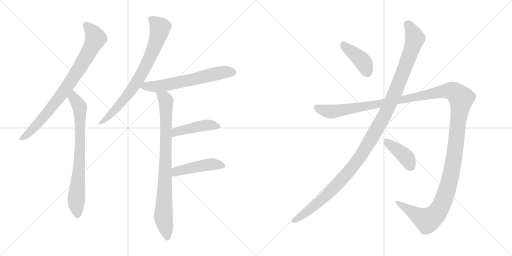
t = 0.00 s
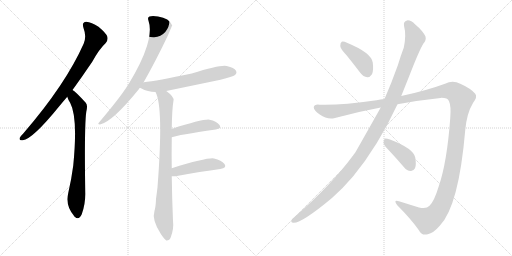
t = 1.90 s
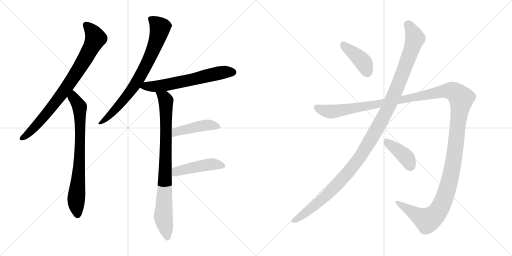
t = 3.79 s
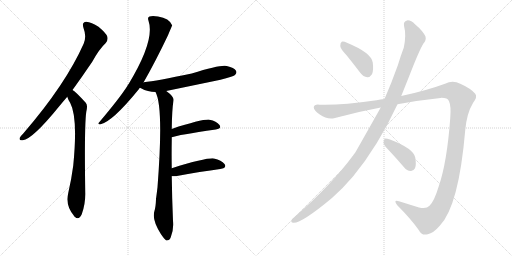
t = 5.69 s
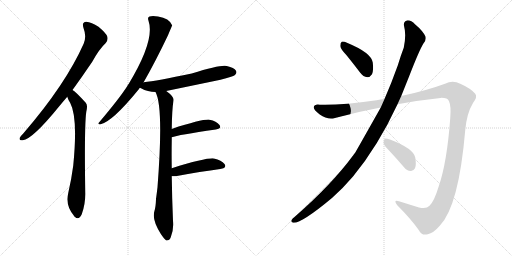
t = 7.58 s
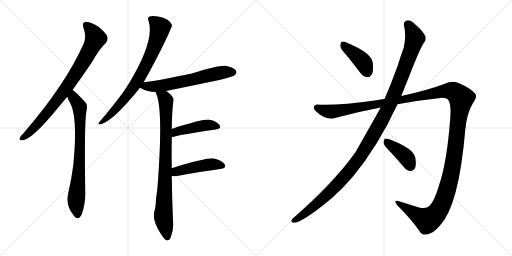
t = 9.48 s

The animated SVG that drew these frames (rendered in a browser with its animation timeline set to each time). Animation: 11 CSS @keyframes rules; one cycle of 9.48 s.

<svg version="1.1" viewBox="0 0 2048 1024" xmlns="http://www.w3.org/2000/svg">
  <g stroke="lightgray" stroke-dasharray="1,1" stroke-width="1" transform="scale(4, 4)">
    <line x1="0" y1="0" x2="256" y2="256"></line>
    <line x1="256" y1="0" x2="0" y2="256"></line>
    <line x1="128" y1="0" x2="128" y2="256"></line>
    <line x1="0" y1="128" x2="256" y2="128"></line>
    <line x1="256" y1="0" x2="512" y2="256"></line>
    <line x1="512" y1="0" x2="256" y2="256"></line>
    <line x1="384" y1="0" x2="384" y2="256"></line>
    <line x1="256" y1="128" x2="512" y2="128"></line>
  </g>
<g transform="scale(1, -1) translate(0, -850)">
   <style type="text/css">
    @keyframes keyframes0 {
      from {
       stroke: black;
       stroke-dashoffset: 819;
       stroke-width: 128;
       }
       73% {
       animation-timing-function: step-end;
       stroke: black;
       stroke-dashoffset: 0;
       stroke-width: 128;
       }
       to {
       stroke: black;
       stroke-width: 1024;
       }
       }
       #make-me-a-hanzi-animation-0 {
         animation: keyframes0 0.916504s both;
         animation-delay: 0.000000s;
         animation-timing-function: linear;
       }
    @keyframes keyframes1 {
      from {
       stroke: black;
       stroke-dashoffset: 755;
       stroke-width: 128;
       }
       71% {
       animation-timing-function: step-end;
       stroke: black;
       stroke-dashoffset: 0;
       stroke-width: 128;
       }
       to {
       stroke: black;
       stroke-width: 1024;
       }
       }
       #make-me-a-hanzi-animation-1 {
         animation: keyframes1 0.864421s both;
         animation-delay: 0.916504s;
         animation-timing-function: linear;
       }
    @keyframes keyframes2 {
      from {
       stroke: black;
       stroke-dashoffset: 765;
       stroke-width: 128;
       }
       71% {
       animation-timing-function: step-end;
       stroke: black;
       stroke-dashoffset: 0;
       stroke-width: 128;
       }
       to {
       stroke: black;
       stroke-width: 1024;
       }
       }
       #make-me-a-hanzi-animation-2 {
         animation: keyframes2 0.872559s both;
         animation-delay: 1.780925s;
         animation-timing-function: linear;
       }
    @keyframes keyframes3 {
      from {
       stroke: black;
       stroke-dashoffset: 630;
       stroke-width: 128;
       }
       67% {
       animation-timing-function: step-end;
       stroke: black;
       stroke-dashoffset: 0;
       stroke-width: 128;
       }
       to {
       stroke: black;
       stroke-width: 1024;
       }
       }
       #make-me-a-hanzi-animation-3 {
         animation: keyframes3 0.762695s both;
         animation-delay: 2.653484s;
         animation-timing-function: linear;
       }
    @keyframes keyframes4 {
      from {
       stroke: black;
       stroke-dashoffset: 856;
       stroke-width: 128;
       }
       74% {
       animation-timing-function: step-end;
       stroke: black;
       stroke-dashoffset: 0;
       stroke-width: 128;
       }
       to {
       stroke: black;
       stroke-width: 1024;
       }
       }
       #make-me-a-hanzi-animation-4 {
         animation: keyframes4 0.946615s both;
         animation-delay: 3.416179s;
         animation-timing-function: linear;
       }
    @keyframes keyframes5 {
      from {
       stroke: black;
       stroke-dashoffset: 446;
       stroke-width: 128;
       }
       59% {
       animation-timing-function: step-end;
       stroke: black;
       stroke-dashoffset: 0;
       stroke-width: 128;
       }
       to {
       stroke: black;
       stroke-width: 1024;
       }
       }
       #make-me-a-hanzi-animation-5 {
         animation: keyframes5 0.612956s both;
         animation-delay: 4.362794s;
         animation-timing-function: linear;
       }
    @keyframes keyframes6 {
      from {
       stroke: black;
       stroke-dashoffset: 459;
       stroke-width: 128;
       }
       60% {
       animation-timing-function: step-end;
       stroke: black;
       stroke-dashoffset: 0;
       stroke-width: 128;
       }
       to {
       stroke: black;
       stroke-width: 1024;
       }
       }
       #make-me-a-hanzi-animation-6 {
         animation: keyframes6 0.623535s both;
         animation-delay: 4.975750s;
         animation-timing-function: linear;
       }
    @keyframes keyframes7 {
      from {
       stroke: black;
       stroke-dashoffset: 409;
       stroke-width: 128;
       }
       57% {
       animation-timing-function: step-end;
       stroke: black;
       stroke-dashoffset: 0;
       stroke-width: 128;
       }
       to {
       stroke: black;
       stroke-width: 1024;
       }
       }
       #make-me-a-hanzi-animation-7 {
         animation: keyframes7 0.582845s both;
         animation-delay: 5.599285s;
         animation-timing-function: linear;
       }
    @keyframes keyframes8 {
      from {
       stroke: black;
       stroke-dashoffset: 1212;
       stroke-width: 128;
       }
       80% {
       animation-timing-function: step-end;
       stroke: black;
       stroke-dashoffset: 0;
       stroke-width: 128;
       }
       to {
       stroke: black;
       stroke-width: 1024;
       }
       }
       #make-me-a-hanzi-animation-8 {
         animation: keyframes8 1.236328s both;
         animation-delay: 6.182130s;
         animation-timing-function: linear;
       }
    @keyframes keyframes9 {
      from {
       stroke: black;
       stroke-dashoffset: 1514;
       stroke-width: 128;
       }
       83% {
       animation-timing-function: step-end;
       stroke: black;
       stroke-dashoffset: 0;
       stroke-width: 128;
       }
       to {
       stroke: black;
       stroke-width: 1024;
       }
       }
       #make-me-a-hanzi-animation-9 {
         animation: keyframes9 1.482096s both;
         animation-delay: 7.418458s;
         animation-timing-function: linear;
       }
    @keyframes keyframes10 {
      from {
       stroke: black;
       stroke-dashoffset: 404;
       stroke-width: 128;
       }
       57% {
       animation-timing-function: step-end;
       stroke: black;
       stroke-dashoffset: 0;
       stroke-width: 128;
       }
       to {
       stroke: black;
       stroke-width: 1024;
       }
       }
       #make-me-a-hanzi-animation-10 {
         animation: keyframes10 0.578776s both;
         animation-delay: 8.900554s;
         animation-timing-function: linear;
       }
</style>
<path d="M 290.0 490.5 Q 327.0 541.5 369.0 603.5 Q 397.0 654.5 423.0 678.5 Q 433.0 688.5 429.0 704.5 Q 425.0 717.5 394.0 743.5 Q 366.0 762.5 345.0 763.5 Q 326.0 762.5 334.0 738.5 Q 347.0 704.5 335.0 676.5 Q 263.0 513.5 93.0 316.5 Q 83.0 306.5 79.0 299.5 Q 75.0 286.5 91.0 289.5 Q 130.0 293.5 237.0 425.5 Q 252.0 443.5 269.0 463.5 L 290.0 490.5 Z" fill="lightgray"></path> 
<path d="M 269.0 463.5 Q 273.0 450.5 281.0 438.5 Q 312.0 380.5 293.0 188.5 Q 286.0 134.5 273.0 78.5 Q 261.0 27.5 295.0 -11.5 Q 296.0 -14.5 299.0 -16.5 Q 315.0 -32.5 327.0 -6.5 Q 342.0 33.5 341.0 78.5 Q 337.0 343.5 345.0 402.5 Q 352.0 429.5 343.0 439.5 Q 301.0 485.5 290.0 490.5 C 266.0 508.5 258.0 491.5 269.0 463.5 Z" fill="lightgray"></path> 
<path d="M 574.0 520.5 Q 622.0 604.5 672.0 709.5 Q 688.0 748.5 689.0 748.5 Q 677.0 778.5 632.0 784.5 Q 610.0 788.5 598.0 784.5 Q 589.0 780.5 594.0 767.5 Q 621.0 689.5 514.0 513.5 Q 511.0 512.5 510.0 507.5 Q 479.0 458.5 396.0 360.5 Q 389.0 353.5 400.0 352.5 Q 448.0 361.5 556.0 494.5 Q 557.0 497.5 560.0 499.5 L 574.0 520.5 Z" fill="lightgray"></path> 
<path d="M 665.0 486.5 Q 771.0 508.5 882.0 531.5 Q 931.0 543.5 940.0 550.5 Q 949.0 557.5 944.0 567.5 Q 937.0 579.5 907.0 586.5 Q 883.0 592.5 767.0 556.5 Q 626.0 526.5 575.0 521.5 Q 574.0 521.5 574.0 520.5 C 545.0 514.5 534.0 512.5 560.0 499.5 Q 561.0 499.5 564.0 497.5 Q 591.0 482.5 622.0 482.5 L 665.0 486.5 Z" fill="lightgray"></path> 
<path d="M 687.0 177.5 Q 686.0 235.5 687.0 290.5 Q 687.0 296.5 687.0 301.5 L 687.0 334.5 Q 688.0 413.5 694.0 448.5 Q 697.0 463.5 665.0 486.5 C 642.0 505.5 611.0 510.5 622.0 482.5 Q 655.0 422.5 630.0 101.5 Q 627.0 76.5 624.0 54.5 Q 623.0 23.5 618.0 7.5 Q 606.0 -28.5 644.0 -86.5 Q 657.0 -105.5 665.0 -111.5 Q 678.0 -112.5 683.0 -98.5 Q 696.0 -64.5 692.0 -32.5 Q 688.0 61.5 687.0 145.5 L 687.0 177.5 Z" fill="lightgray"></path> 
<path d="M 687.0 301.5 Q 711.0 310.5 863.0 332.5 Q 888.0 336.5 878.0 350.5 Q 866.0 366.5 838.0 371.5 Q 811.0 374.5 687.0 334.5 C 658.0 325.5 658.0 292.5 687.0 301.5 Z" fill="lightgray"></path> 
<path d="M 687.0 145.5 Q 693.0 144.5 702.0 145.5 Q 805.0 164.5 881.0 174.5 Q 909.0 178.5 898.0 194.5 Q 886.0 210.5 856.0 216.5 Q 828.0 220.5 687.0 177.5 C 658.0 168.5 657.0 147.5 687.0 145.5 Z" fill="lightgray"></path> 
<path d="M 1387.0 628.5 Q 1412.0 597.5 1441.0 559.5 Q 1453.0 543.5 1469.0 541.5 Q 1479.0 540.5 1488.0 553.5 Q 1495.0 568.5 1491.0 600.5 Q 1485.0 639.5 1390.0 678.5 Q 1374.0 685.5 1367.0 683.5 Q 1361.0 680.5 1361.0 666.5 Q 1362.0 654.5 1387.0 628.5 Z" fill="lightgray"></path> 
<path d="M 1523.0 420.5 Q 1430.0 255.5 1420.0 238.5 Q 1416.0 235.5 1413.0 229.5 Q 1326.0 111.5 1178.0 -17.5 Q 1171.0 -21.5 1167.0 -28.5 Q 1161.0 -38.5 1173.0 -40.5 Q 1206.0 -43.5 1329.0 59.5 Q 1371.0 96.5 1412.0 144.5 Q 1512.0 265.5 1590.0 433.5 L 1605.0 466.5 L 1637.0 546.5 Q 1677.0 649.5 1693.0 675.5 Q 1706.0 688.5 1702.0 704.5 Q 1690.0 728.5 1661.0 752.5 Q 1643.0 770.5 1628.0 768.5 Q 1613.0 764.5 1616.0 747.5 Q 1626.0 710.5 1615.0 659.5 Q 1603.0 628.5 1591.0 588.5 Q 1566.0 518.5 1538.0 454.5 L 1523.0 420.5 Z" fill="lightgray"></path> 
<path d="M 1538.0 454.5 Q 1522.0 453.5 1506.0 449.5 Q 1361.0 428.5 1279.0 431.5 Q 1257.0 434.5 1255.0 421.5 Q 1254.0 409.5 1279.0 392.5 Q 1310.0 370.5 1340.0 378.5 Q 1431.0 403.5 1523.0 420.5 L 1590.0 433.5 Q 1675.0 449.5 1762.0 458.5 Q 1790.0 459.5 1796.0 445.5 Q 1805.0 426.5 1801.0 378.5 Q 1788.0 200.5 1755.0 105.5 Q 1737.0 45.5 1718.0 27.5 Q 1705.0 12.5 1676.0 20.5 Q 1634.0 33.5 1596.0 45.5 Q 1571.0 52.5 1589.0 29.5 Q 1644.0 -25.5 1675.0 -69.5 Q 1687.0 -94.5 1711.0 -86.5 Q 1733.0 -82.5 1759.0 -52.5 Q 1835.0 25.5 1861.0 330.5 Q 1867.0 397.5 1892.0 438.5 Q 1911.0 463.5 1901.0 475.5 Q 1882.0 497.5 1841.0 515.5 Q 1811.0 530.5 1780.0 515.5 Q 1704.0 487.5 1605.0 466.5 L 1538.0 454.5 Z" fill="lightgray"></path> 
<path d="M 1559.0 245.5 Q 1587.0 215.5 1617.0 180.5 Q 1627.0 167.5 1643.0 166.5 Q 1653.0 165.5 1660.0 177.5 Q 1666.0 190.5 1661.0 220.5 Q 1654.0 256.5 1560.0 292.5 Q 1545.0 296.5 1539.0 295.5 Q 1535.0 292.5 1534.0 279.5 Q 1535.0 269.5 1559.0 245.5 Z" fill="lightgray"></path> 
      <clipPath id="make-me-a-hanzi-clip-0">
      <path d="M 290.0 490.5 Q 327.0 541.5 369.0 603.5 Q 397.0 654.5 423.0 678.5 Q 433.0 688.5 429.0 704.5 Q 425.0 717.5 394.0 743.5 Q 366.0 762.5 345.0 763.5 Q 326.0 762.5 334.0 738.5 Q 347.0 704.5 335.0 676.5 Q 263.0 513.5 93.0 316.5 Q 83.0 306.5 79.0 299.5 Q 75.0 286.5 91.0 289.5 Q 130.0 293.5 237.0 425.5 Q 252.0 443.5 269.0 463.5 L 290.0 490.5 Z" fill="lightgray"></path>
      </clipPath>
      <path clip-path="url(#make-me-a-hanzi-clip-0)" d="M 345.0 748.5 L 371.0 721.5 L 381.0 694.5 L 347.0 626.5 L 267.0 501.5 L 198.0 409.5 L 117.0 319.5 L 88.0 298.5 " fill="none" id="make-me-a-hanzi-animation-0" stroke-dasharray="691 1382" stroke-linecap="round"></path>

      <clipPath id="make-me-a-hanzi-clip-1">
      <path d="M 269.0 463.5 Q 273.0 450.5 281.0 438.5 Q 312.0 380.5 293.0 188.5 Q 286.0 134.5 273.0 78.5 Q 261.0 27.5 295.0 -11.5 Q 296.0 -14.5 299.0 -16.5 Q 315.0 -32.5 327.0 -6.5 Q 342.0 33.5 341.0 78.5 Q 337.0 343.5 345.0 402.5 Q 352.0 429.5 343.0 439.5 Q 301.0 485.5 290.0 490.5 C 266.0 508.5 258.0 491.5 269.0 463.5 Z" fill="lightgray"></path>
      </clipPath>
      <path clip-path="url(#make-me-a-hanzi-clip-1)" d="M 290.0 483.5 L 294.0 459.5 L 319.0 422.5 L 318.0 202.5 L 305.0 53.5 L 311.0 -6.5 " fill="none" id="make-me-a-hanzi-animation-1" stroke-dasharray="627 1254" stroke-linecap="round"></path>

      <clipPath id="make-me-a-hanzi-clip-2">
      <path d="M 574.0 520.5 Q 622.0 604.5 672.0 709.5 Q 688.0 748.5 689.0 748.5 Q 677.0 778.5 632.0 784.5 Q 610.0 788.5 598.0 784.5 Q 589.0 780.5 594.0 767.5 Q 621.0 689.5 514.0 513.5 Q 511.0 512.5 510.0 507.5 Q 479.0 458.5 396.0 360.5 Q 389.0 353.5 400.0 352.5 Q 448.0 361.5 556.0 494.5 Q 557.0 497.5 560.0 499.5 L 574.0 520.5 Z" fill="lightgray"></path>
      </clipPath>
      <path clip-path="url(#make-me-a-hanzi-clip-2)" d="M 603.0 774.5 L 641.0 740.5 L 597.0 614.5 L 519.0 480.5 L 458.0 408.5 L 402.0 358.5 " fill="none" id="make-me-a-hanzi-animation-2" stroke-dasharray="637 1274" stroke-linecap="round"></path>

      <clipPath id="make-me-a-hanzi-clip-3">
      <path d="M 665.0 486.5 Q 771.0 508.5 882.0 531.5 Q 931.0 543.5 940.0 550.5 Q 949.0 557.5 944.0 567.5 Q 937.0 579.5 907.0 586.5 Q 883.0 592.5 767.0 556.5 Q 626.0 526.5 575.0 521.5 Q 574.0 521.5 574.0 520.5 C 545.0 514.5 534.0 512.5 560.0 499.5 Q 561.0 499.5 564.0 497.5 Q 591.0 482.5 622.0 482.5 L 665.0 486.5 Z" fill="lightgray"></path>
      </clipPath>
      <path clip-path="url(#make-me-a-hanzi-clip-3)" d="M 565.0 503.5 L 668.0 511.5 L 879.0 558.5 L 933.0 561.5 " fill="none" id="make-me-a-hanzi-animation-3" stroke-dasharray="502 1004" stroke-linecap="round"></path>

      <clipPath id="make-me-a-hanzi-clip-4">
      <path d="M 687.0 177.5 Q 686.0 235.5 687.0 290.5 Q 687.0 296.5 687.0 301.5 L 687.0 334.5 Q 688.0 413.5 694.0 448.5 Q 697.0 463.5 665.0 486.5 C 642.0 505.5 611.0 510.5 622.0 482.5 Q 655.0 422.5 630.0 101.5 Q 627.0 76.5 624.0 54.5 Q 623.0 23.5 618.0 7.5 Q 606.0 -28.5 644.0 -86.5 Q 657.0 -105.5 665.0 -111.5 Q 678.0 -112.5 683.0 -98.5 Q 696.0 -64.5 692.0 -32.5 Q 688.0 61.5 687.0 145.5 L 687.0 177.5 Z" fill="lightgray"></path>
      </clipPath>
      <path clip-path="url(#make-me-a-hanzi-clip-4)" d="M 629.0 482.5 L 659.0 456.5 L 663.0 445.5 L 664.0 270.5 L 653.0 -16.5 L 668.0 -101.5 " fill="none" id="make-me-a-hanzi-animation-4" stroke-dasharray="728 1456" stroke-linecap="round"></path>

      <clipPath id="make-me-a-hanzi-clip-5">
      <path d="M 687.0 301.5 Q 711.0 310.5 863.0 332.5 Q 888.0 336.5 878.0 350.5 Q 866.0 366.5 838.0 371.5 Q 811.0 374.5 687.0 334.5 C 658.0 325.5 658.0 292.5 687.0 301.5 Z" fill="lightgray"></path>
      </clipPath>
      <path clip-path="url(#make-me-a-hanzi-clip-5)" d="M 688.0 307.5 L 705.0 324.5 L 726.0 330.5 L 834.0 350.5 L 868.0 343.5 " fill="none" id="make-me-a-hanzi-animation-5" stroke-dasharray="318 636" stroke-linecap="round"></path>

      <clipPath id="make-me-a-hanzi-clip-6">
      <path d="M 687.0 145.5 Q 693.0 144.5 702.0 145.5 Q 805.0 164.5 881.0 174.5 Q 909.0 178.5 898.0 194.5 Q 886.0 210.5 856.0 216.5 Q 828.0 220.5 687.0 177.5 C 658.0 168.5 657.0 147.5 687.0 145.5 Z" fill="lightgray"></path>
      </clipPath>
      <path clip-path="url(#make-me-a-hanzi-clip-6)" d="M 695.0 150.5 L 707.0 165.5 L 750.0 176.5 L 852.0 193.5 L 887.0 186.5 " fill="none" id="make-me-a-hanzi-animation-6" stroke-dasharray="331 662" stroke-linecap="round"></path>

      <clipPath id="make-me-a-hanzi-clip-7">
      <path d="M 1387.0 628.5 Q 1412.0 597.5 1441.0 559.5 Q 1453.0 543.5 1469.0 541.5 Q 1479.0 540.5 1488.0 553.5 Q 1495.0 568.5 1491.0 600.5 Q 1485.0 639.5 1390.0 678.5 Q 1374.0 685.5 1367.0 683.5 Q 1361.0 680.5 1361.0 666.5 Q 1362.0 654.5 1387.0 628.5 Z" fill="lightgray"></path>
      </clipPath>
      <path clip-path="url(#make-me-a-hanzi-clip-7)" d="M 1371.0 675.5 L 1446.0 609.5 L 1469.0 561.5 " fill="none" id="make-me-a-hanzi-animation-7" stroke-dasharray="281 562" stroke-linecap="round"></path>

      <clipPath id="make-me-a-hanzi-clip-8">
      <path d="M 1523.0 420.5 Q 1430.0 255.5 1420.0 238.5 Q 1416.0 235.5 1413.0 229.5 Q 1326.0 111.5 1178.0 -17.5 Q 1171.0 -21.5 1167.0 -28.5 Q 1161.0 -38.5 1173.0 -40.5 Q 1206.0 -43.5 1329.0 59.5 Q 1371.0 96.5 1412.0 144.5 Q 1512.0 265.5 1590.0 433.5 L 1605.0 466.5 L 1637.0 546.5 Q 1677.0 649.5 1693.0 675.5 Q 1706.0 688.5 1702.0 704.5 Q 1690.0 728.5 1661.0 752.5 Q 1643.0 770.5 1628.0 768.5 Q 1613.0 764.5 1616.0 747.5 Q 1626.0 710.5 1615.0 659.5 Q 1603.0 628.5 1591.0 588.5 Q 1566.0 518.5 1538.0 454.5 L 1523.0 420.5 Z" fill="lightgray"></path>
      </clipPath>
      <path clip-path="url(#make-me-a-hanzi-clip-8)" d="M 1631.0 752.5 L 1660.0 697.5 L 1648.0 656.5 L 1555.0 422.5 L 1487.0 298.5 L 1440.0 222.5 L 1348.0 111.5 L 1270.0 36.5 L 1176.0 -31.5 " fill="none" id="make-me-a-hanzi-animation-8" stroke-dasharray="1084 2168" stroke-linecap="round"></path>

      <clipPath id="make-me-a-hanzi-clip-9">
      <path d="M 1538.0 454.5 Q 1522.0 453.5 1506.0 449.5 Q 1361.0 428.5 1279.0 431.5 Q 1257.0 434.5 1255.0 421.5 Q 1254.0 409.5 1279.0 392.5 Q 1310.0 370.5 1340.0 378.5 Q 1431.0 403.5 1523.0 420.5 L 1590.0 433.5 Q 1675.0 449.5 1762.0 458.5 Q 1790.0 459.5 1796.0 445.5 Q 1805.0 426.5 1801.0 378.5 Q 1788.0 200.5 1755.0 105.5 Q 1737.0 45.5 1718.0 27.5 Q 1705.0 12.5 1676.0 20.5 Q 1634.0 33.5 1596.0 45.5 Q 1571.0 52.5 1589.0 29.5 Q 1644.0 -25.5 1675.0 -69.5 Q 1687.0 -94.5 1711.0 -86.5 Q 1733.0 -82.5 1759.0 -52.5 Q 1835.0 25.5 1861.0 330.5 Q 1867.0 397.5 1892.0 438.5 Q 1911.0 463.5 1901.0 475.5 Q 1882.0 497.5 1841.0 515.5 Q 1811.0 530.5 1780.0 515.5 Q 1704.0 487.5 1605.0 466.5 L 1538.0 454.5 Z" fill="lightgray"></path>
      </clipPath>
      <path clip-path="url(#make-me-a-hanzi-clip-9)" d="M 1266.0 419.5 L 1329.0 403.5 L 1783.0 486.5 L 1814.0 483.5 L 1840.0 463.5 L 1845.0 456.5 L 1809.0 173.5 L 1784.0 77.5 L 1760.0 18.5 L 1734.0 -15.5 L 1709.0 -30.5 L 1589.0 38.5 " fill="none" id="make-me-a-hanzi-animation-9" stroke-dasharray="1386 2772" stroke-linecap="round"></path>

      <clipPath id="make-me-a-hanzi-clip-10">
      <path d="M 1559.0 245.5 Q 1587.0 215.5 1617.0 180.5 Q 1627.0 167.5 1643.0 166.5 Q 1653.0 165.5 1660.0 177.5 Q 1666.0 190.5 1661.0 220.5 Q 1654.0 256.5 1560.0 292.5 Q 1545.0 296.5 1539.0 295.5 Q 1535.0 292.5 1534.0 279.5 Q 1535.0 269.5 1559.0 245.5 Z" fill="lightgray"></path>
      </clipPath>
      <path clip-path="url(#make-me-a-hanzi-clip-10)" d="M 1543.0 289.5 L 1618.0 227.5 L 1644.0 184.5 " fill="none" id="make-me-a-hanzi-animation-10" stroke-dasharray="276 552" stroke-linecap="round"></path>

</g>
</svg>
